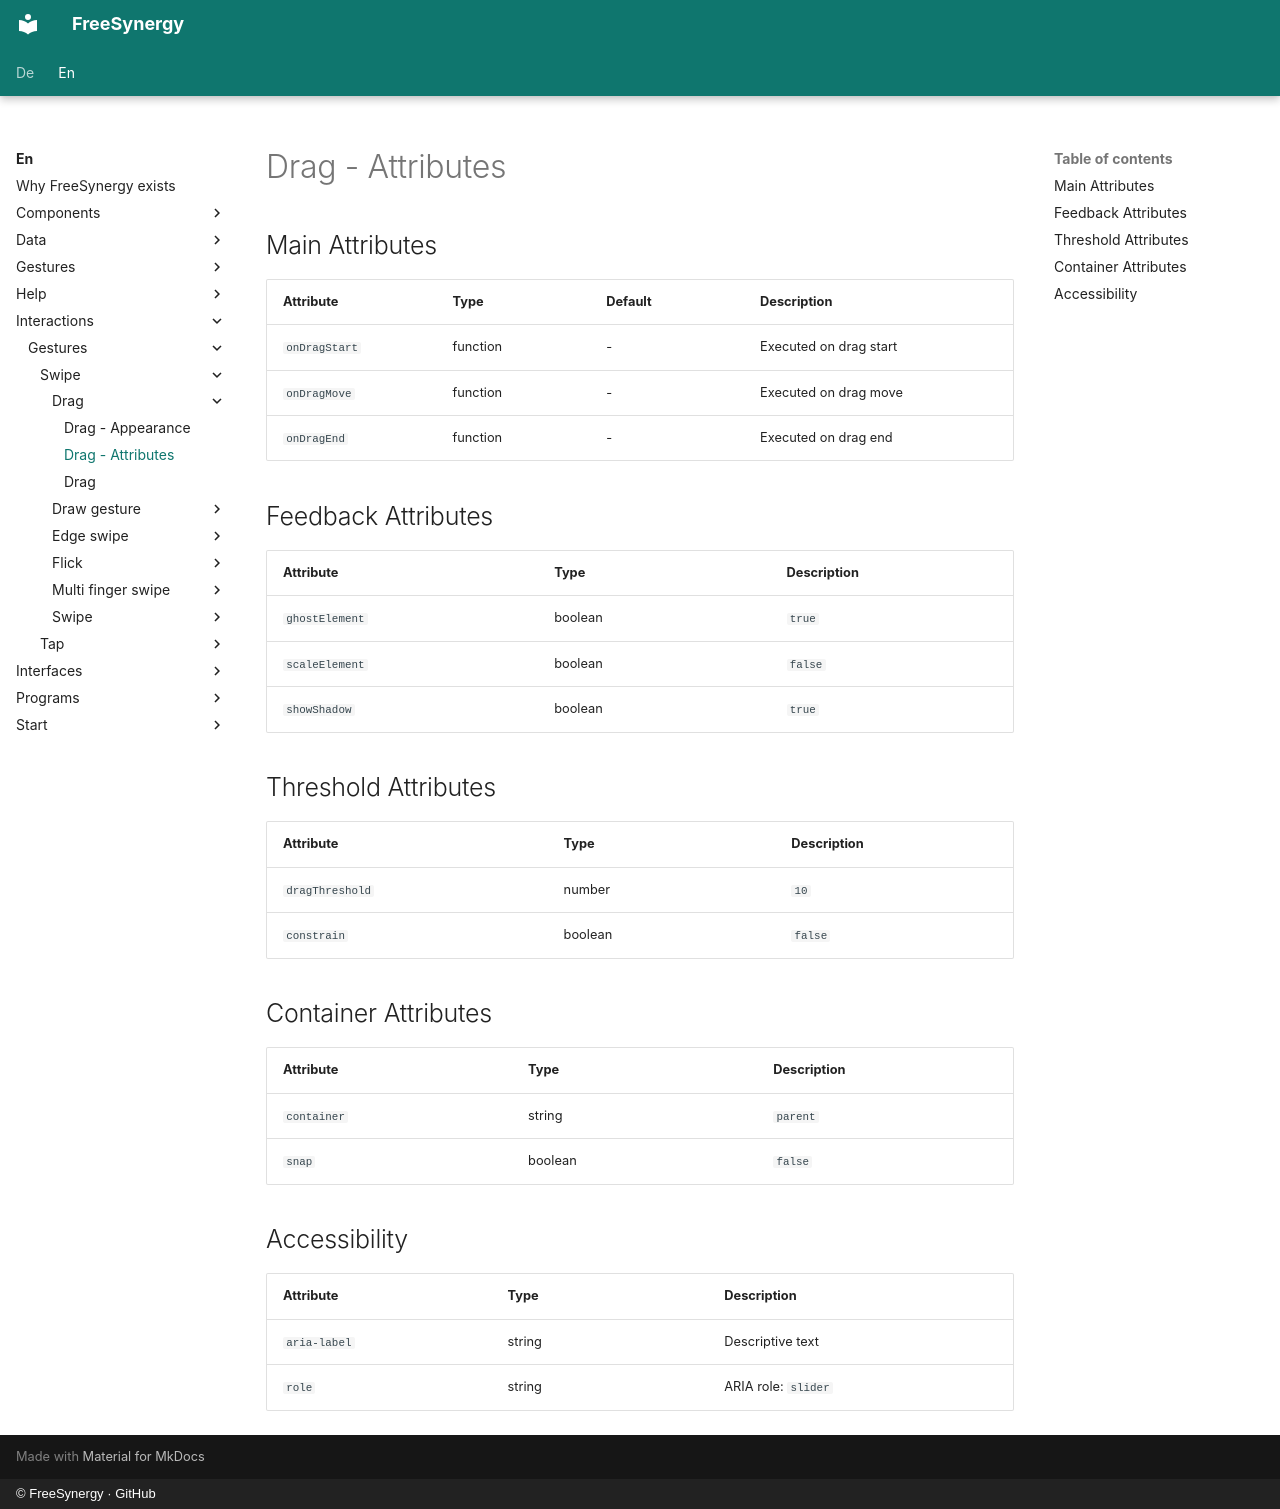

repository: FreeSynergy/fs-documentation · page: en/interactions/gestures/swipe/drag/attributes/index.html · generator: mkdocs · copyright: © FreeSynergy · GitHub

# Drag - Attributes

## Main Attributes

| Attribute | Type | Default | Description |
|-----------|------|---------|-------------|
| `onDragStart` | function | - | Executed on drag start |
| `onDragMove` | function | - | Executed on drag move |
| `onDragEnd` | function | - | Executed on drag end |

## Feedback Attributes

| Attribute | Type | Description |
|-----------|------|-------------|
| `ghostElement` | boolean | `true` | Show ghost element? |
| `scaleElement` | boolean | `false` | Enlarge the element? |
| `showShadow` | boolean | `true` | Show shadow? |

## Threshold Attributes

| Attribute | Type | Description |
|-----------|------|-------------|
| `dragThreshold` | number | `10` | Min. distance in px |
| `constrain` | boolean | `false` | Constrain? |

## Container Attributes

| Attribute | Type | Description |
|-----------|------|-------------|
| `container` | string | `parent` | Container selector |
| `snap` | boolean | `false` | Snap to grid? |

## Accessibility

| Attribute | Type | Description |
|-----------|------|-------------|
| `aria-label` | string | Descriptive text |
| `role` | string | ARIA role: `slider` |
